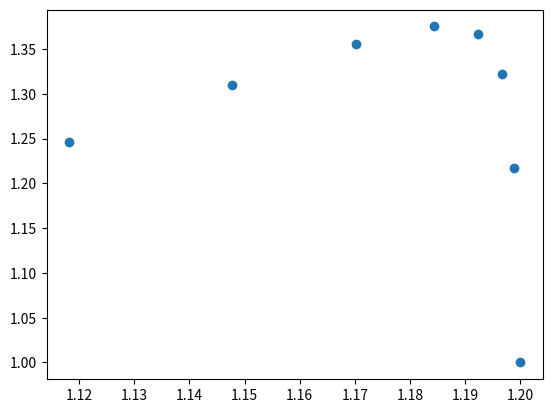

Recreate this plot in Python.
#!/usr/bin/env python3
# -*- coding: utf-8 -*-
"""
Created on Mon Oct 30 21:01:54 2017

[redacted]
"""
import numpy as np
import matplotlib.pyplot as plt
from numpy.linalg import inv

def func(x):
    return 100*np.square(np.square(x[0])-x[1])+np.square(x[0]-1)
def dfunc(x):
    df1 = 400*x[0]*(np.square(x[0])-x[1])+2*(x[0]-1)
    df2 = -200*(np.square(x[0])-x[1])
    return np.array([df1, df2])
def invhess(x):
    df11 = 1200*np.square(x[0])-400*x[1]+2
    df12 = -400*x[0]
    df21 = -400*x[0]
    df22 = 200
    hess = np.array([[df11, df12], [df21, df22]])
    return inv(hess)
def newton(x, max_int):
    miter = 1
    step = .5
    vals = []
    objectfs = []
    while miter <= max_int:
        vals.append(x)
        objectfs.append(func(x))
        temp = x-step*(invhess(x).dot(dfunc(x)))
        if np.abs(func(temp)-func(x))>0.01:
            x = temp
        else:
            break
        print(x, func(x), miter)
        miter += 1
    return vals, objectfs, miter
start = [1.2, 1.0]
val, objectf, iters = newton(start, 100)
x = np.array([i[0] for i in val])
y = np.array([i[1] for i in val])
fig = plt.figure()
plt.scatter(x, y, label='newton method')

